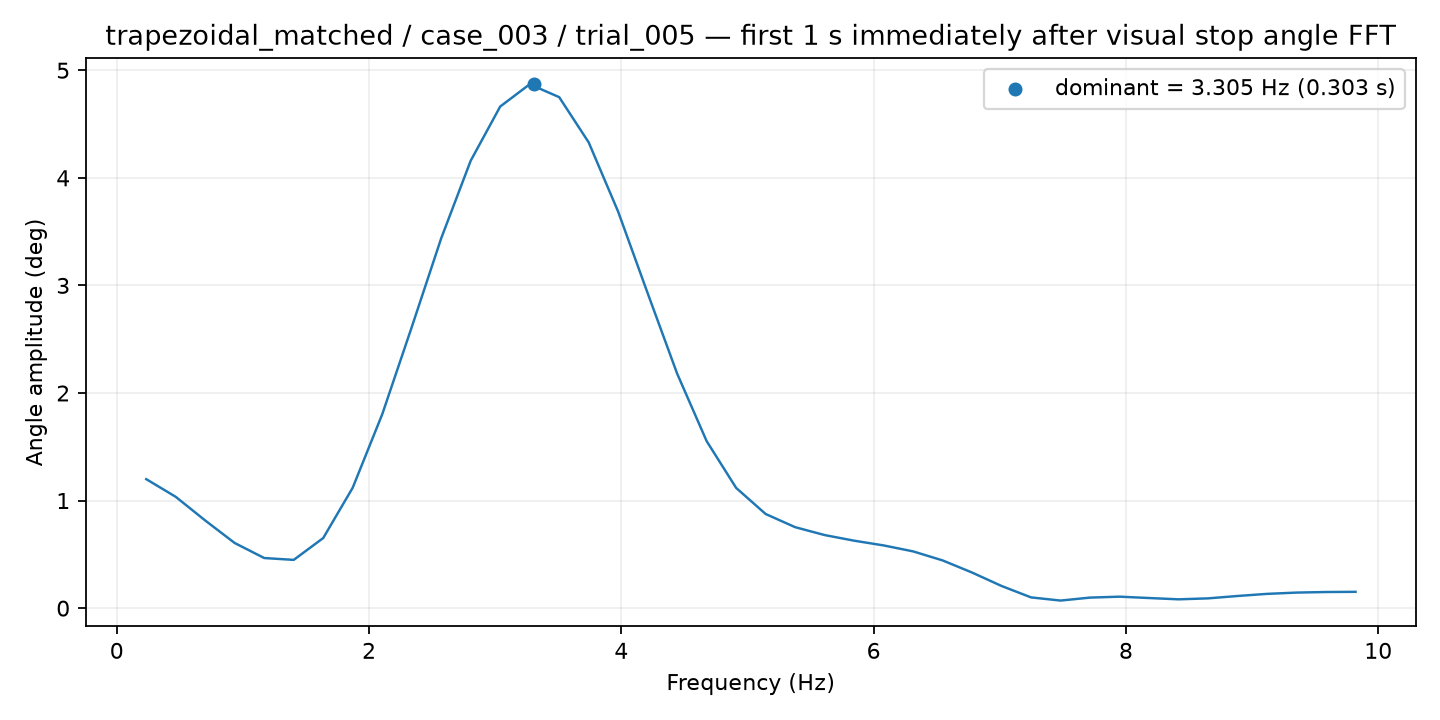

The file beside this chart, header and first rows:
frequency_hz, amplitude_deg
0.2338, 1.199
0.4676, 1.035
0.7014, 0.8147
0.9352, 0.6053
1.169, 0.4659
1.403, 0.4486
1.637, 0.6517
1.87, 1.12
2.104, 1.802
2.338, 2.611
2.572, 3.438
2.806, 4.159
3.04, 4.663
3.273, 4.87
3.507, 4.75
3.741, 4.33
3.975, 3.685
4.209, 2.928
4.442, 2.18
4.676, 1.553
4.91, 1.118
5.144, 0.8752
5.378, 0.7528
5.611, 0.6794
5.845, 0.6271
6.079, 0.5831
6.313, 0.5277
6.547, 0.4437
6.781, 0.3309
7.014, 0.2059
7.248, 0.09983
7.482, 0.07049
7.716, 0.09809
7.95, 0.1066
8.183, 0.0941
8.417, 0.082
8.651, 0.09091
8.885, 0.113
9.119, 0.1327
9.352, 0.1446
9.586, 0.1499
9.82, 0.1516
